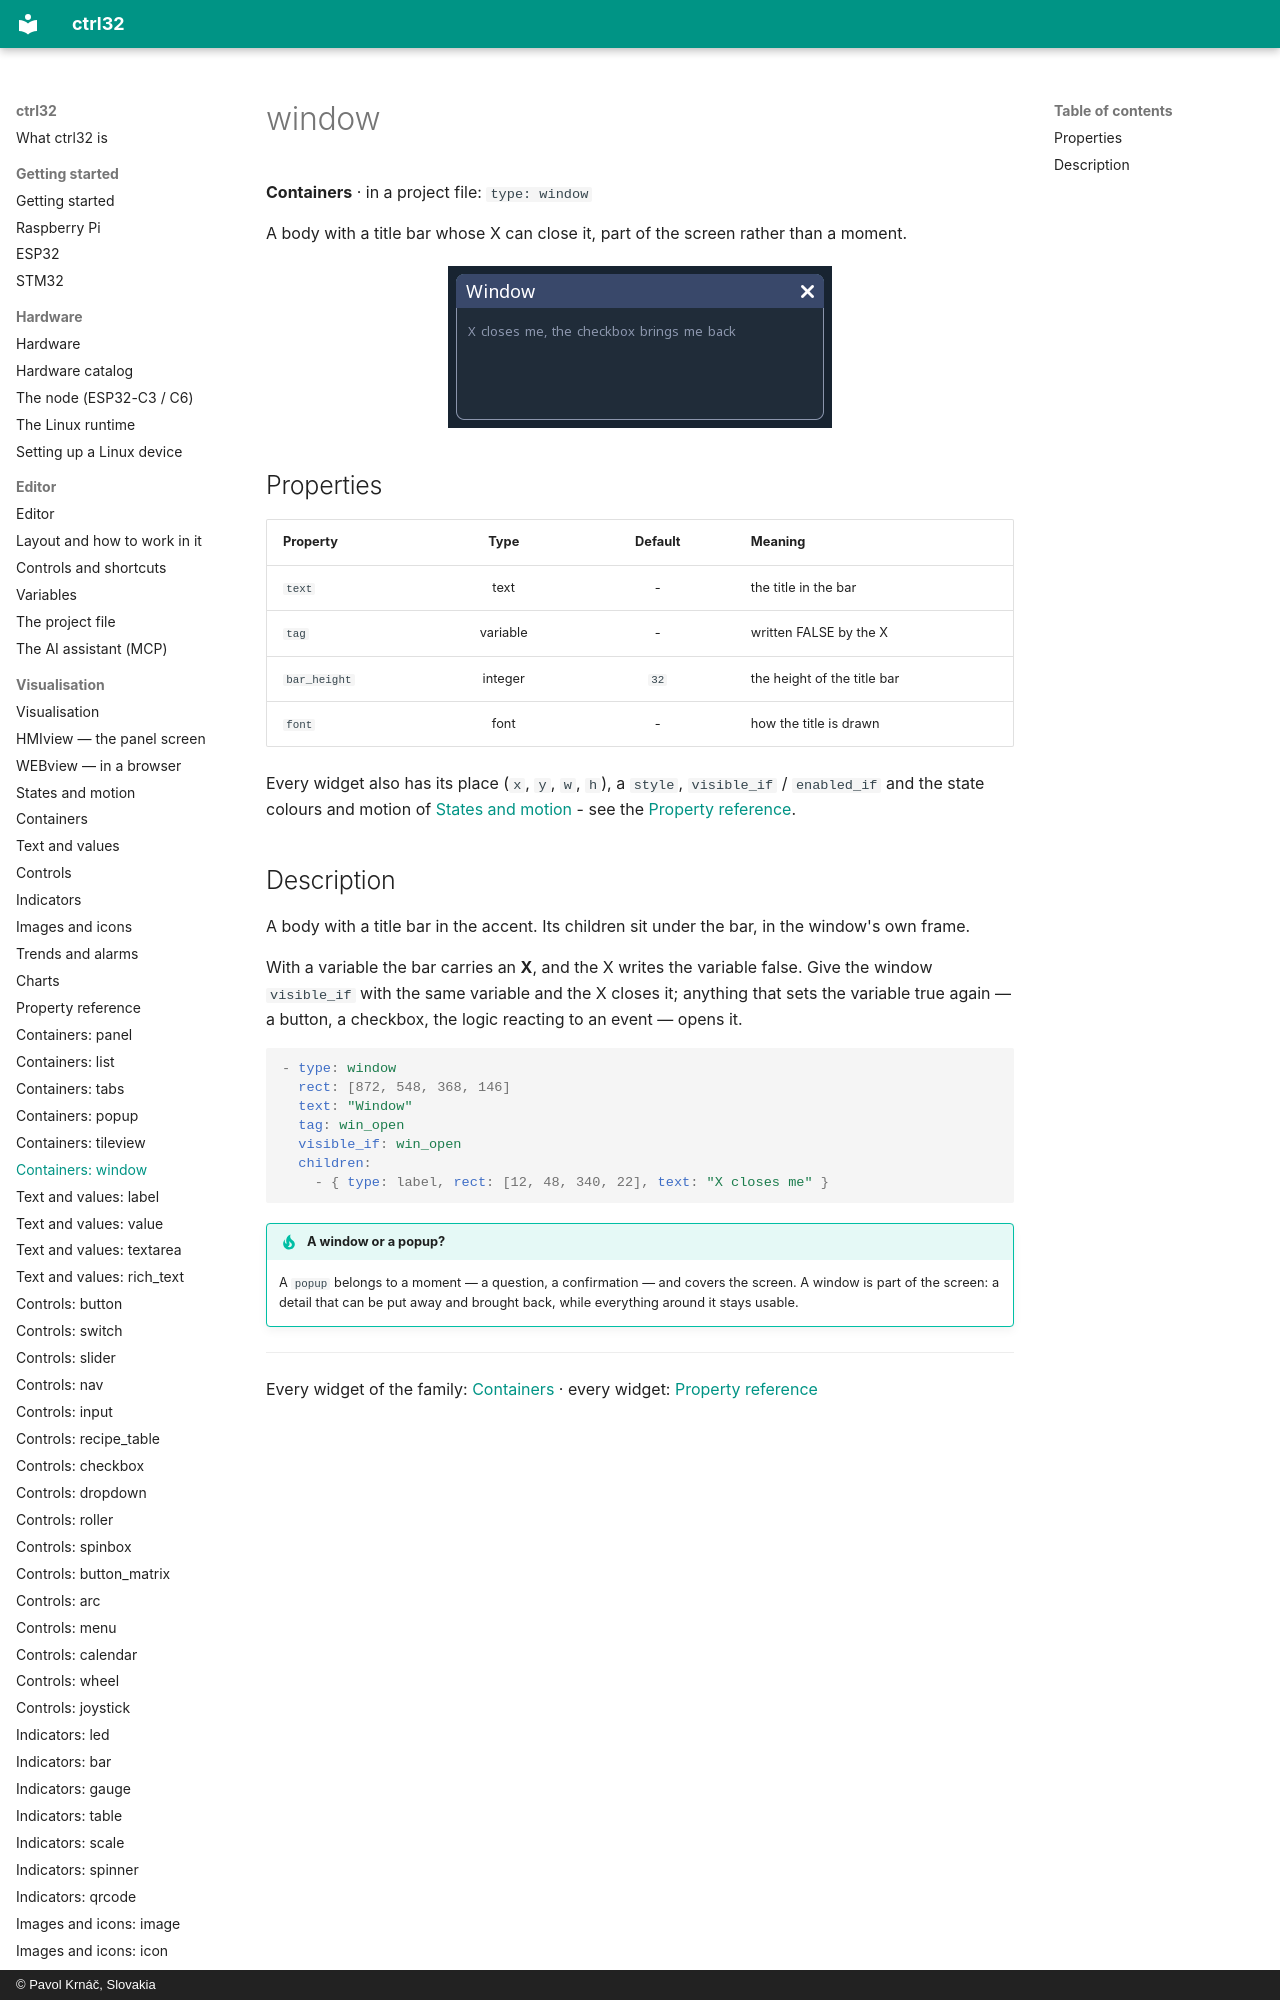

repository: ctrl32/docs · page: w-window/index.html · generator: mkdocs · copyright: © Pavol Krnáč, Slovakia

---
image: img/wl-window.webp
image_alt: "The window widget on a screen"
---

# window

**Containers** · in a project file: `type: window`

A body with a title bar whose X can close it, part of the screen rather than a moment.

![The window widget on a screen](img/wl-window.webp){: .sb-center}
